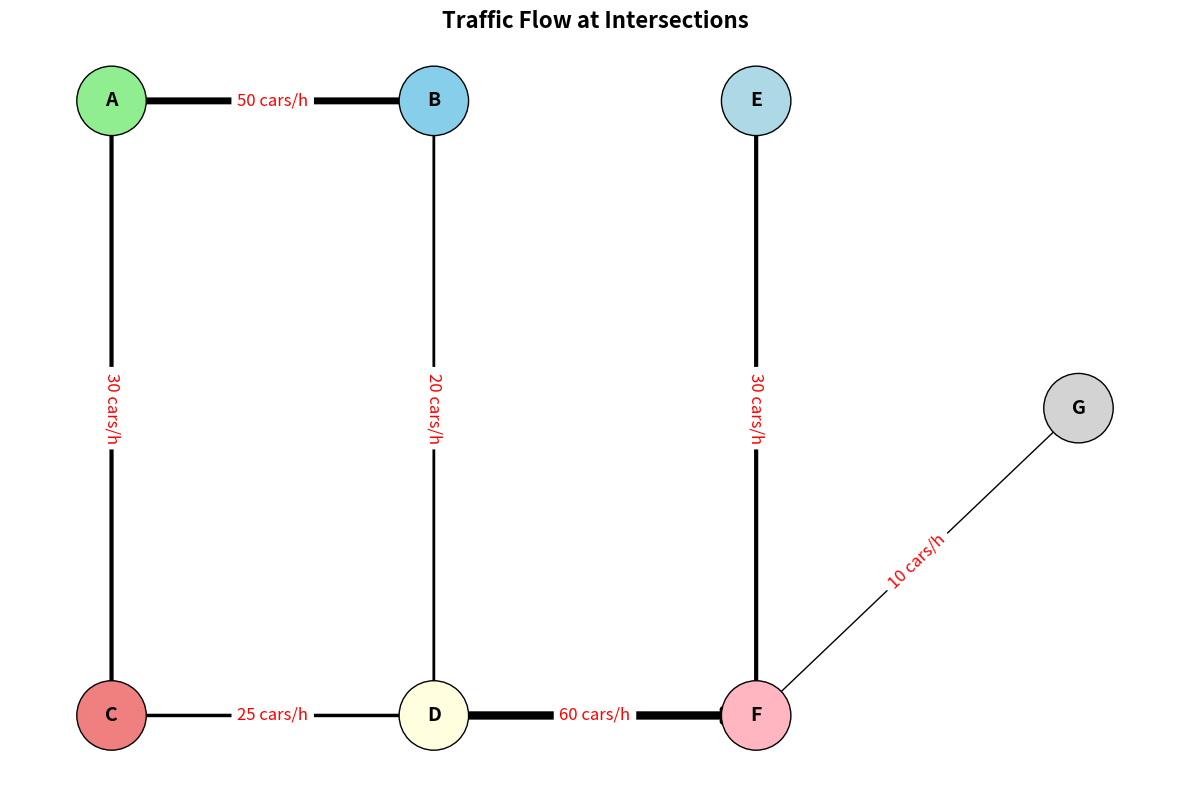

Here is the Python script that generated this plot:
import matplotlib.pyplot as plt
import networkx as nx

intersections = ['A', 'B', 'C', 'D', 'E', 'F', 'G']

traffic_routes = [
    ('A', 'B', 50),
    ('A', 'C', 30),
    ('B', 'D', 20),
    ('C', 'D', 25),
    ('D', 'F', 60),
    ('E', 'F', 30),
    ('F', 'G', 10)
]

G = nx.DiGraph()
G.add_nodes_from(intersections)

for route in traffic_routes:
    G.add_edge(route[0], route[1], weight=route[2])

edge_widths = [G[u][v]['weight'] / 10 for u, v in G.edges()]

pos = {
    'A': (0, 3), 'B': (2, 3), 'C': (0, 1),
    'D': (2, 1), 'E': (4, 3), 'F': (4, 1),
    'G': (6, 2)
}

plt.figure(figsize=(12, 8))

node_colors = ['lightgreen', 'skyblue', 'lightcoral', 'lightyellow', 'lightblue', 'lightpink', 'lightgray']
nx.draw_networkx_nodes(G, pos, node_color=node_colors, node_size=2500, edgecolors='k')

nx.draw_networkx_edges(G, pos, arrowstyle='->', arrowsize=20, edge_color='black', width=edge_widths)
nx.draw_networkx_labels(G, pos, font_size=14, font_weight='bold')

edge_labels = {(u, v): f"{G[u][v]['weight']} cars/h" for u, v in G.edges()}
nx.draw_networkx_edge_labels(G, pos, edge_labels=edge_labels, font_size=12, font_color='red')

plt.title('Traffic Flow at Intersections', fontsize=16, weight='bold')
plt.axis('off')
plt.tight_layout()

plt.show()
